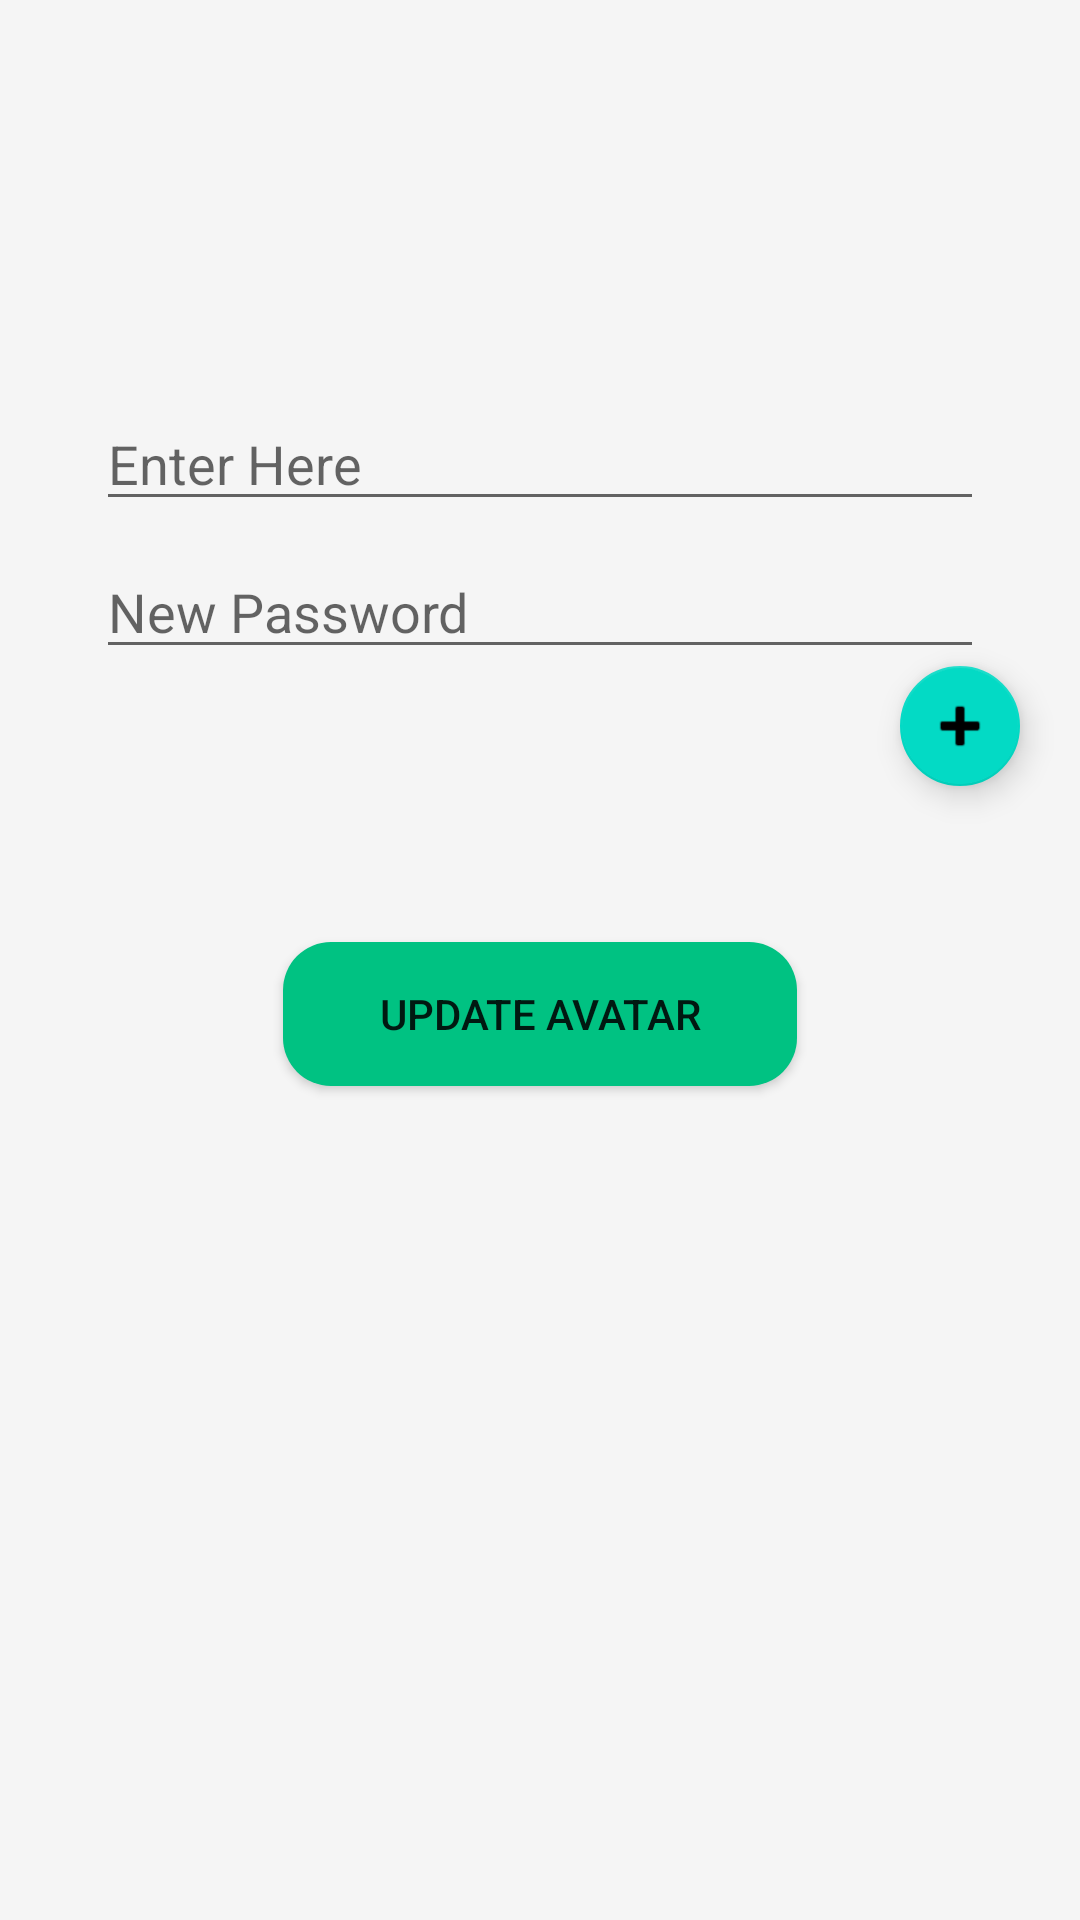

This screen was rendered from an Android layout file. Write that file and the resources it references.
<!-- AndroidManifest.xml: application theme Theme.WeWin -->
<!-- res/layout/fragment_common_profile_update.xml -->
<?xml version="1.0" encoding="utf-8"?>
<androidx.constraintlayout.widget.ConstraintLayout xmlns:android="http://schemas.android.com/apk/res/android"
    xmlns:app="http://schemas.android.com/apk/res-auto"
    xmlns:tools="http://schemas.android.com/tools"
    android:id="@+id/frameLayout"
    android:layout_width="match_parent"
    android:layout_height="match_parent"
    android:background="@color/gray_app_background"
    tools:context=".views.postLoginFragments.CommonProfileUpdateFragment">

    <EditText
        android:id="@+id/editTextTextPersonName"
        android:layout_width="0dp"
        android:layout_height="wrap_content"
        android:layout_marginStart="32dp"
        android:layout_marginEnd="32dp"
        android:layout_marginBottom="8dp"
        android:ems="10"
        android:hint="Enter Here"
        android:inputType="textPersonName"
        app:layout_constraintBottom_toBottomOf="@+id/imageView9"
        app:layout_constraintEnd_toEndOf="parent"
        app:layout_constraintStart_toStartOf="parent"
        app:layout_constraintTop_toTopOf="@+id/imageView9" />

    <EditText
        android:id="@+id/editTextTextPersonName2"
        android:layout_width="0dp"
        android:layout_height="wrap_content"
        android:layout_marginStart="32dp"
        android:layout_marginTop="8dp"
        android:layout_marginEnd="32dp"
        android:ems="10"
        android:hint="New Password"
        android:inputType="textPassword"
        app:layout_constraintEnd_toEndOf="parent"
        app:layout_constraintStart_toStartOf="parent"
        app:layout_constraintTop_toBottomOf="@+id/editTextTextPersonName" />

    <ImageView
        android:id="@+id/imageView9"
        android:layout_width="0dp"
        android:layout_height="250dp"
        android:layout_marginTop="32dp"
        android:src="@drawable/my_bottom_icon"
        app:layout_constraintEnd_toEndOf="parent"
        app:layout_constraintStart_toStartOf="parent"
        app:layout_constraintTop_toTopOf="parent" />

    <com.google.android.material.floatingactionbutton.FloatingActionButton
        android:id="@+id/floatingActionButton"
        android:layout_width="wrap_content"
        android:layout_height="wrap_content"
        android:layout_marginEnd="16dp"
        android:layout_marginBottom="16dp"
        android:clickable="true"
        android:src="@android:drawable/ic_input_add"
        app:fabCustomSize="40dp"
        app:layout_constraintBottom_toBottomOf="@+id/imageView9"
        app:layout_constraintEnd_toEndOf="parent" />

    <Button
        android:id="@+id/button5"
        android:layout_width="wrap_content"
        android:layout_height="wrap_content"
        android:layout_marginTop="32dp"
        android:background="@drawable/btn_bg"
        android:paddingLeft="32dp"
        android:paddingRight="32dp"
        android:text="Update Avatar"
        app:layout_constraintEnd_toEndOf="parent"
        app:layout_constraintStart_toStartOf="parent"
        app:layout_constraintTop_toBottomOf="@+id/imageView9" />
</androidx.constraintlayout.widget.ConstraintLayout>
<!-- resources referenced by this layout -->
<resources>
  <color name="gray_app_background">#F5F5F5</color>
  <!-- drawable btn_bg (drawable) -->
  <?xml version="1.0" encoding="utf-8"?>
  <ripple xmlns:android="http://schemas.android.com/apk/res/android"
      android:color="@color/white">
      <item android:id="@android:id/mask">
          <shape android:shape="rectangle">
              <solid android:color="@color/green_btn" />
              <corners android:radius="16dp" />
          </shape>
      </item>
  
      <item android:id="@android:id/background">
          <shape android:shape="rectangle">
              <solid android:color="@color/green_btn"/>
              <corners android:radius="16dp" />
          </shape>
      </item>
  </ripple>
  <style name="Theme.WeWin" parent="Theme.MaterialComponents.DayNight.DarkActionBar">
          
          <item name="colorPrimary">@color/purple_500</item>
          <item name="colorPrimaryVariant">@color/purple_700</item>
          <item name="colorOnPrimary">@color/white</item>
          
          <item name="colorSecondary">@color/teal_200</item>
          <item name="colorSecondaryVariant">@color/teal_700</item>
          <item name="colorOnSecondary">@color/black</item>
          
          <item name="android:statusBarColor" tools:targetApi="l">?attr/colorPrimaryVariant</item>
          
      </style>
  <color name="white">#FFFFFFFF</color>
  <color name="green_btn">#00C282</color>
  <color name="purple_500">#FF6200EE</color>
  <color name="purple_700">#FF3700B3</color>
  <color name="teal_200">#FF03DAC5</color>
  <color name="teal_700">#FF018786</color>
  <color name="black">#FF000000</color>
</resources>
